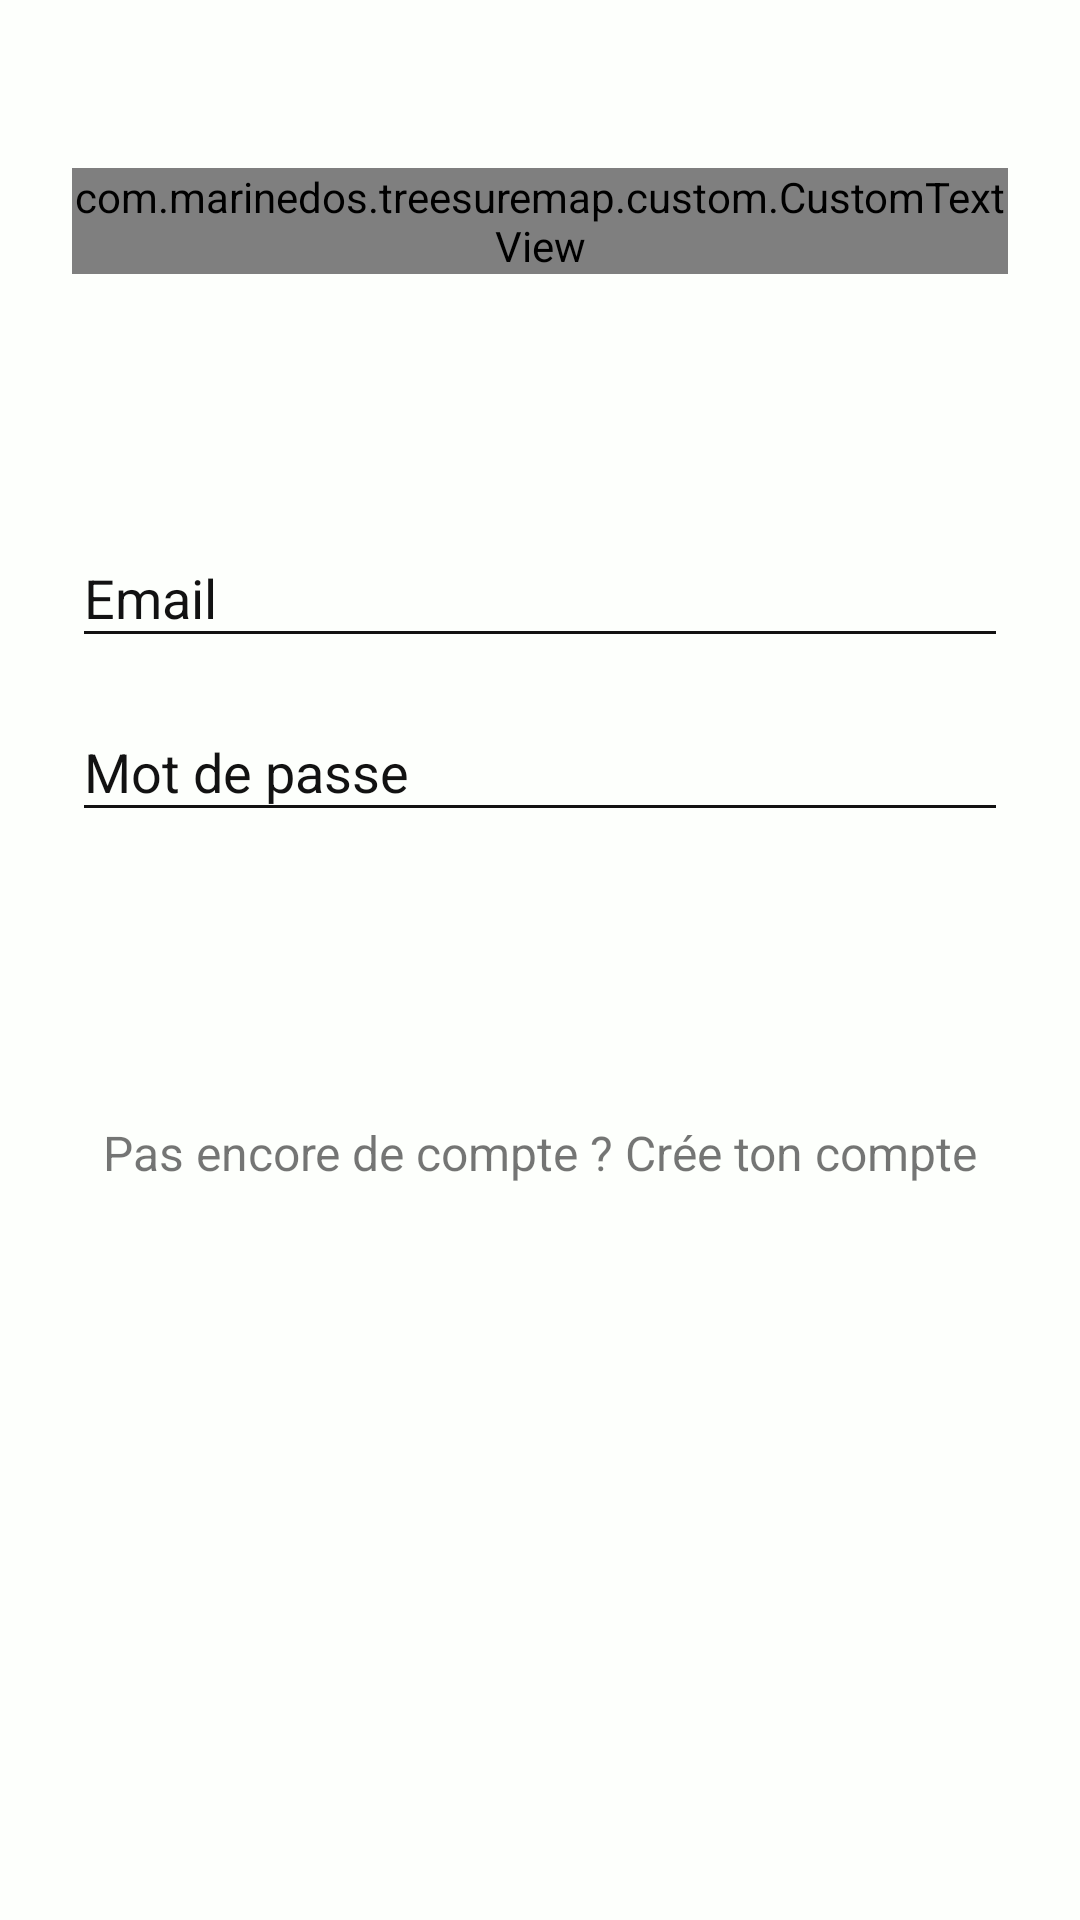

Here is an Android app screen rendered from its layout file. Give the layout XML and the strings, colors and styles it references.
<!-- AndroidManifest.xml: activity theme AppTheme.NoActionBar -->
<!-- res/layout/activity_login.xml -->
<?xml version="1.0" encoding="utf-8"?>
<LinearLayout xmlns:android="http://schemas.android.com/apk/res/android"
    xmlns:tools="http://schemas.android.com/tools"
    xmlns:app="http://schemas.android.com/apk/res-auto"
    tools:context="com.example.treesuremap.LoginActivity"
    android:gravity="center_horizontal"
    android:layout_width="match_parent"
    android:layout_height="match_parent"
    android:fitsSystemWindows="true"
    android:background="@color/white">

    <ScrollView
        android:orientation="vertical"
        android:layout_width="match_parent"
        android:layout_height="wrap_content"
        android:paddingTop="56dp"
        android:paddingLeft="24dp"
        android:paddingRight="24dp">
        <LinearLayout
            android:orientation="vertical"
            android:layout_width="match_parent"
            android:layout_height="wrap_content">

            <com.example.treesuremap.custom.CustomTextView
                android:layout_width="match_parent"
                android:layout_height="wrap_content"
                android:text="@string/app_name"
                android:textAllCaps="true"
                android:textColor="@color/green_major"
                app:custom_font="Nature.ttf"
                android:textSize="38sp"
                android:gravity="center_horizontal"
                android:layout_marginBottom="70dp"/>

            <ProgressBar
                android:id="@+id/progress_bar"
                android:layout_width="100sp"
                android:layout_height="100sp"
                android:visibility="gone"
                android:progressTint="@color/green_low"
                android:layout_gravity="center"
                />

            <LinearLayout
                android:id="@+id/sign_in_form"
                android:orientation="vertical"
                android:layout_width="match_parent"
                android:layout_height="wrap_content">
                

                <android.support.design.widget.TextInputLayout
                    android:layout_width="match_parent"
                    android:layout_height="wrap_content"
                    app:hintTextAppearance="@android:style/TextAppearance.Medium"
                    android:textColorHint="@color/black">

                    <android.support.v7.widget.AppCompatEditText
                        android:id="@+id/email"
                        android:layout_width="match_parent"
                        android:layout_height="wrap_content"
                        android:hint="@string/prompt_email"
                        android:textColor="@color/black"
                        android:inputType="textEmailAddress"
                        android:maxLines="1"
                        android:singleLine="true"
                        android:textColorHint="@color/black"
                        android:textColorHighlight="@color/black"
                        app:backgroundTint="@color/black"/>

                </android.support.design.widget.TextInputLayout>

                <android.support.design.widget.TextInputLayout
                    android:layout_width="match_parent"
                    android:layout_height="wrap_content"
                    app:hintTextAppearance="@android:style/TextAppearance.Medium"
                    android:textColorHint="@color/black">

                    <android.support.v7.widget.AppCompatEditText
                        android:id="@+id/password"
                        android:layout_width="match_parent"
                        android:layout_height="wrap_content"
                        android:textColor="@color/black"
                        android:hint="@string/prompt_password"
                        android:imeActionId="6"
                        android:imeActionLabel="@string/action_sign_in_short"
                        android:imeOptions="actionUnspecified"
                        android:inputType="textPassword"
                        android:maxLines="1"
                        android:singleLine="true"
                        android:textColorHint="@color/black"
                        android:textColorHighlight="@color/black"
                        app:backgroundTint="@color/black" />

                </android.support.design.widget.TextInputLayout>

                <android.support.v7.widget.AppCompatButton
                    android:id="@+id/email_sign_in_button"
                    android:layout_width="fill_parent"
                    android:layout_height="wrap_content"
                    android:layout_marginTop="24dp"
                    android:layout_marginBottom="24dp"
                    android:padding="12dp"
                    android:background="@color/green_major"
                    android:textColor="@color/white"
                    android:text="@string/action_sign_in"/>

                <TextView android:id="@+id/link_signup"
                    android:layout_width="fill_parent"
                    android:layout_height="wrap_content"
                    android:layout_marginBottom="24dp"
                    android:text="@string/action_no_account"
                    android:gravity="center"
                    android:textSize="16sp"/>
            </LinearLayout>

        </LinearLayout>

    </ScrollView>
</LinearLayout>
<!-- resources referenced by this layout -->
<resources>
  <color name="black">#121212</color>
  <color name="white">#FDFFFC</color>
  <string name="action_no_account">Pas encore de compte ? Crée ton compte</string>
  <string name="action_sign_in">Se connecter</string>
  <string name="action_sign_in_short">Connexion</string>
  <string name="app_name">Treesure Map</string>
  <string name="prompt_email">Email</string>
  <string name="prompt_password">Mot de passe</string>
  <style name="AppTheme.NoActionBar">
          <item name="windowActionBar">false</item>
          <item name="windowNoTitle">true</item>
          <item name="android:windowFullscreen">true</item>
          <item name="android:windowContentOverlay">@null</item>
          
          <item name="colorPrimary">@color/colorPrimary</item>
          <item name="colorPrimaryDark">@color/colorPrimaryDark</item>
          <item name="colorAccent">@color/colorAccent</item>
          <item name="android:textColorHint">@color/white</item>
          <item name="android:textColorHighlight">@color/yellow</item>
      </style>
  <color name="colorPrimary">#3F51B5</color>
  <color name="colorPrimaryDark">#303F9F</color>
  <color name="colorAccent">#FF4081</color>
  <color name="yellow">#ff9f1c</color>
</resources>
